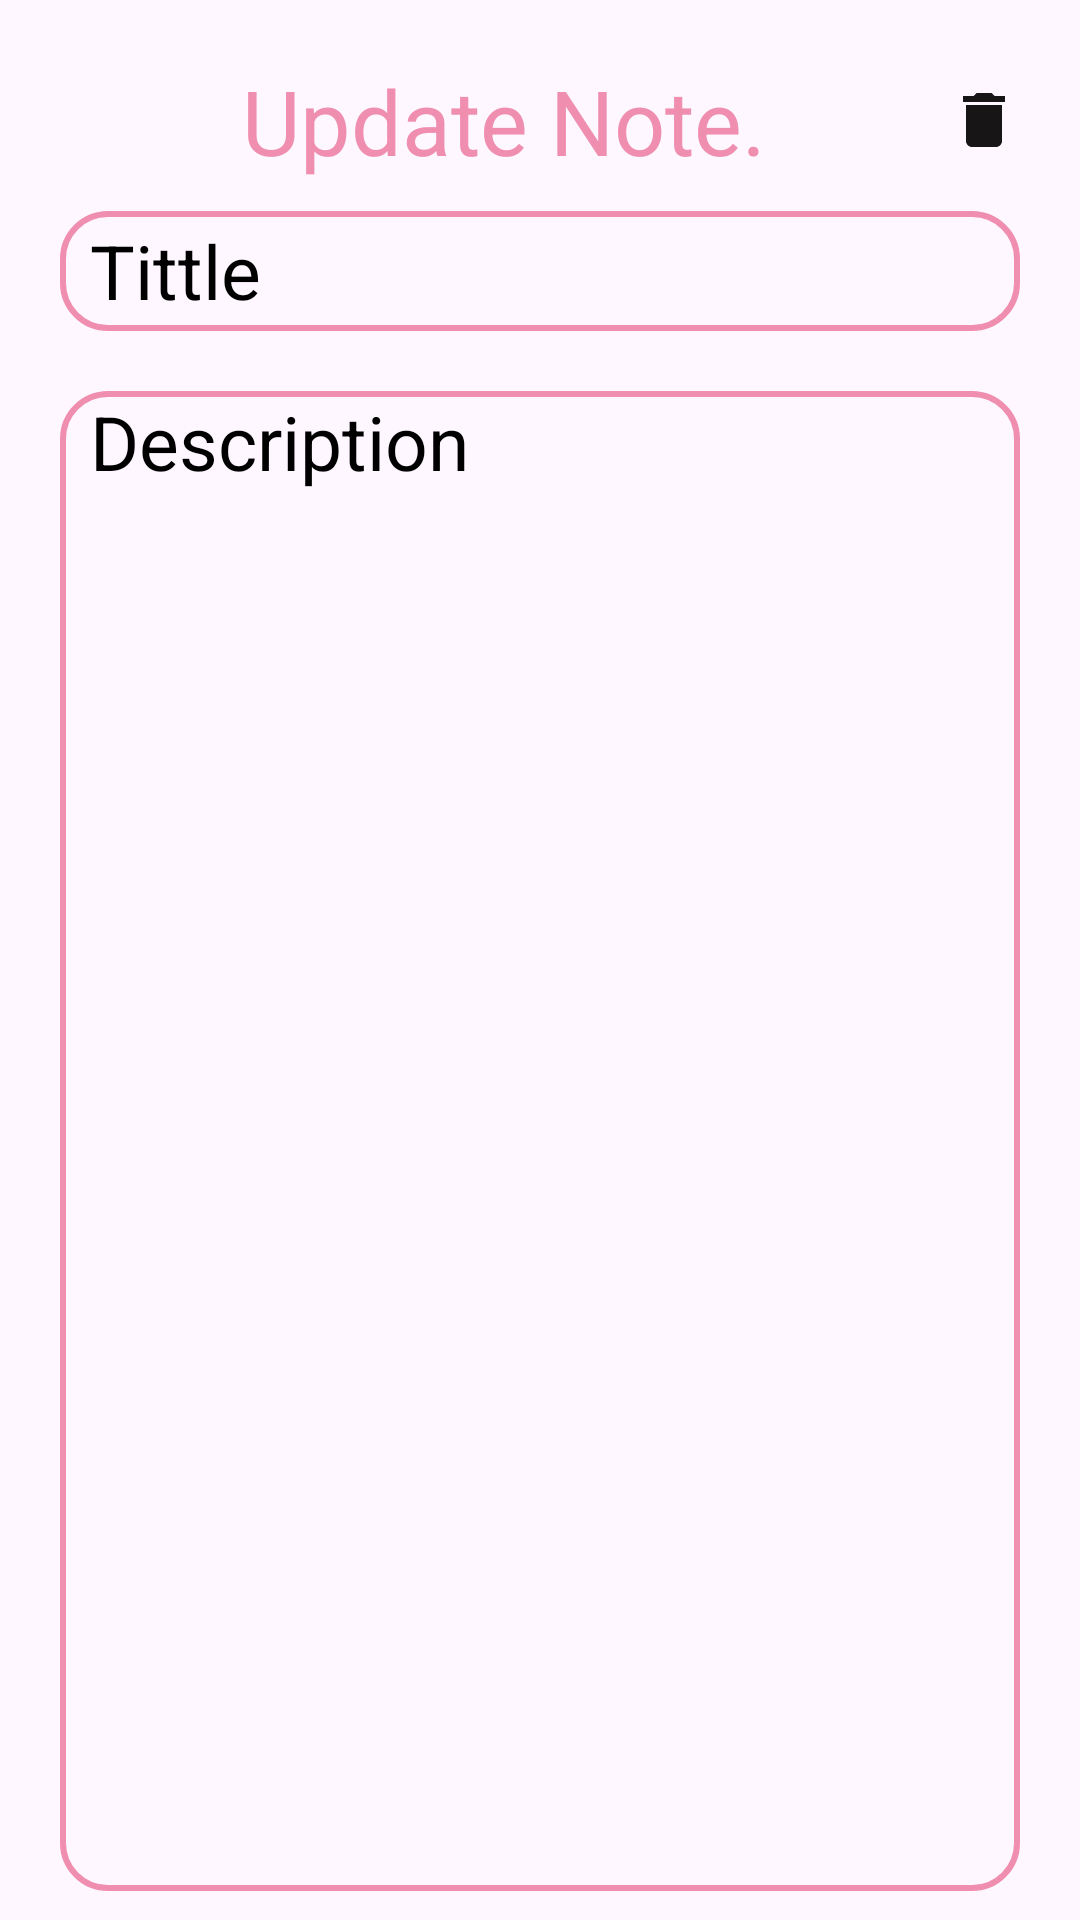

Write the Android layout XML for this screen, with the resource values it uses.
<!-- AndroidManifest.xml: application theme Theme.NoteAppHA -->
<!-- res/layout/activity_note_detail.xml -->
<FrameLayout
        xmlns:android="http://schemas.android.com/apk/res/android"
        xmlns:tools="http://schemas.android.com/tools"
        xmlns:app="http://schemas.android.com/apk/res-auto"
        android:id="@+id/main"
        android:layout_width="match_parent"
        android:layout_height="match_parent"
        tools:context=".view.NoteDetailActivity">










        
        <LinearLayout
            android:orientation="vertical"
            android:layout_width="match_parent"
            android:layout_marginLeft="20dp"
            android:layout_marginRight="20dp"
            android:layout_marginTop="20dp"
            android:layout_height="match_parent">

            <TextView
                android:id="@+id/btnDelete"
                android:layout_width="match_parent"
                android:layout_height="wrap_content"
                android:textColor="@color/pink"
                android:gravity="center"
                android:textSize="30dp"
                android:drawableRight="@drawable/baseline_delete_24"
                android:text="Update Note."/>

            <EditText
                android:id="@+id/edtTitle"
                android:layout_marginTop="10dp"
                android:layout_width="match_parent"
                android:layout_height="40dp"
                android:background="@drawable/pink_border"
                android:textSize="25dp"
                android:hint="Tittle"
                android:textColorHint="@color/black"
                android:paddingLeft="10dp"
                />
            <EditText
                android:id="@+id/edtDescription"
                android:layout_marginTop="20dp"
                android:layout_width="match_parent"
                android:layout_height="500dp"
                android:background="@drawable/pink_border"
                android:hint="Description"
                android:textSize="25dp"
                android:textColorHint="@color/black"
                android:paddingLeft="10dp"
                android:gravity="top|start"
                android:layout_marginBottom="10dp"
                />
            <Button
                android:id="@+id/btnAdd"
                android:layout_width="wrap_content"
                android:layout_height="wrap_content"
                android:layout_gravity="center"
                android:background="@drawable/pink_border"
                app:backgroundTint="@null"
                android:textColor="@color/pink"
                android:text="Save"/>

        </LinearLayout>

    </FrameLayout>
<!-- resources referenced by this layout -->
<resources>
  <color name="black">#FF000000</color>
  <color name="pink">#EF8EAF</color>
  <!-- drawable baseline_delete_24 (drawable) -->
  <vector xmlns:android="http://schemas.android.com/apk/res/android" android:height="24dp" android:tint="#171515" android:viewportHeight="24" android:viewportWidth="24" android:width="24dp">
        
      <path android:fillColor="@android:color/white" android:pathData="M6,19c0,1.1 0.9,2 2,2h8c1.1,0 2,-0.9 2,-2V7H6v12zM19,4h-3.5l-1,-1h-5l-1,1H5v2h14V4z"/>
      
  </vector>
  <!-- drawable pink_border (drawable) -->
  <?xml version="1.0" encoding="utf-8"?>
  <shape xmlns:android="http://schemas.android.com/apk/res/android">
      <stroke
          android:width="2dp"
          android:color="@color/pink" />
      <corners android:radius="15dp"/>
  
  </shape>
  <style name="Theme.NoteAppHA" parent="Base.Theme.NoteAppHA" />
  <style name="Base.Theme.NoteAppHA" parent="Theme.Material3.DayNight.NoActionBar">
          
          
      </style>
</resources>
